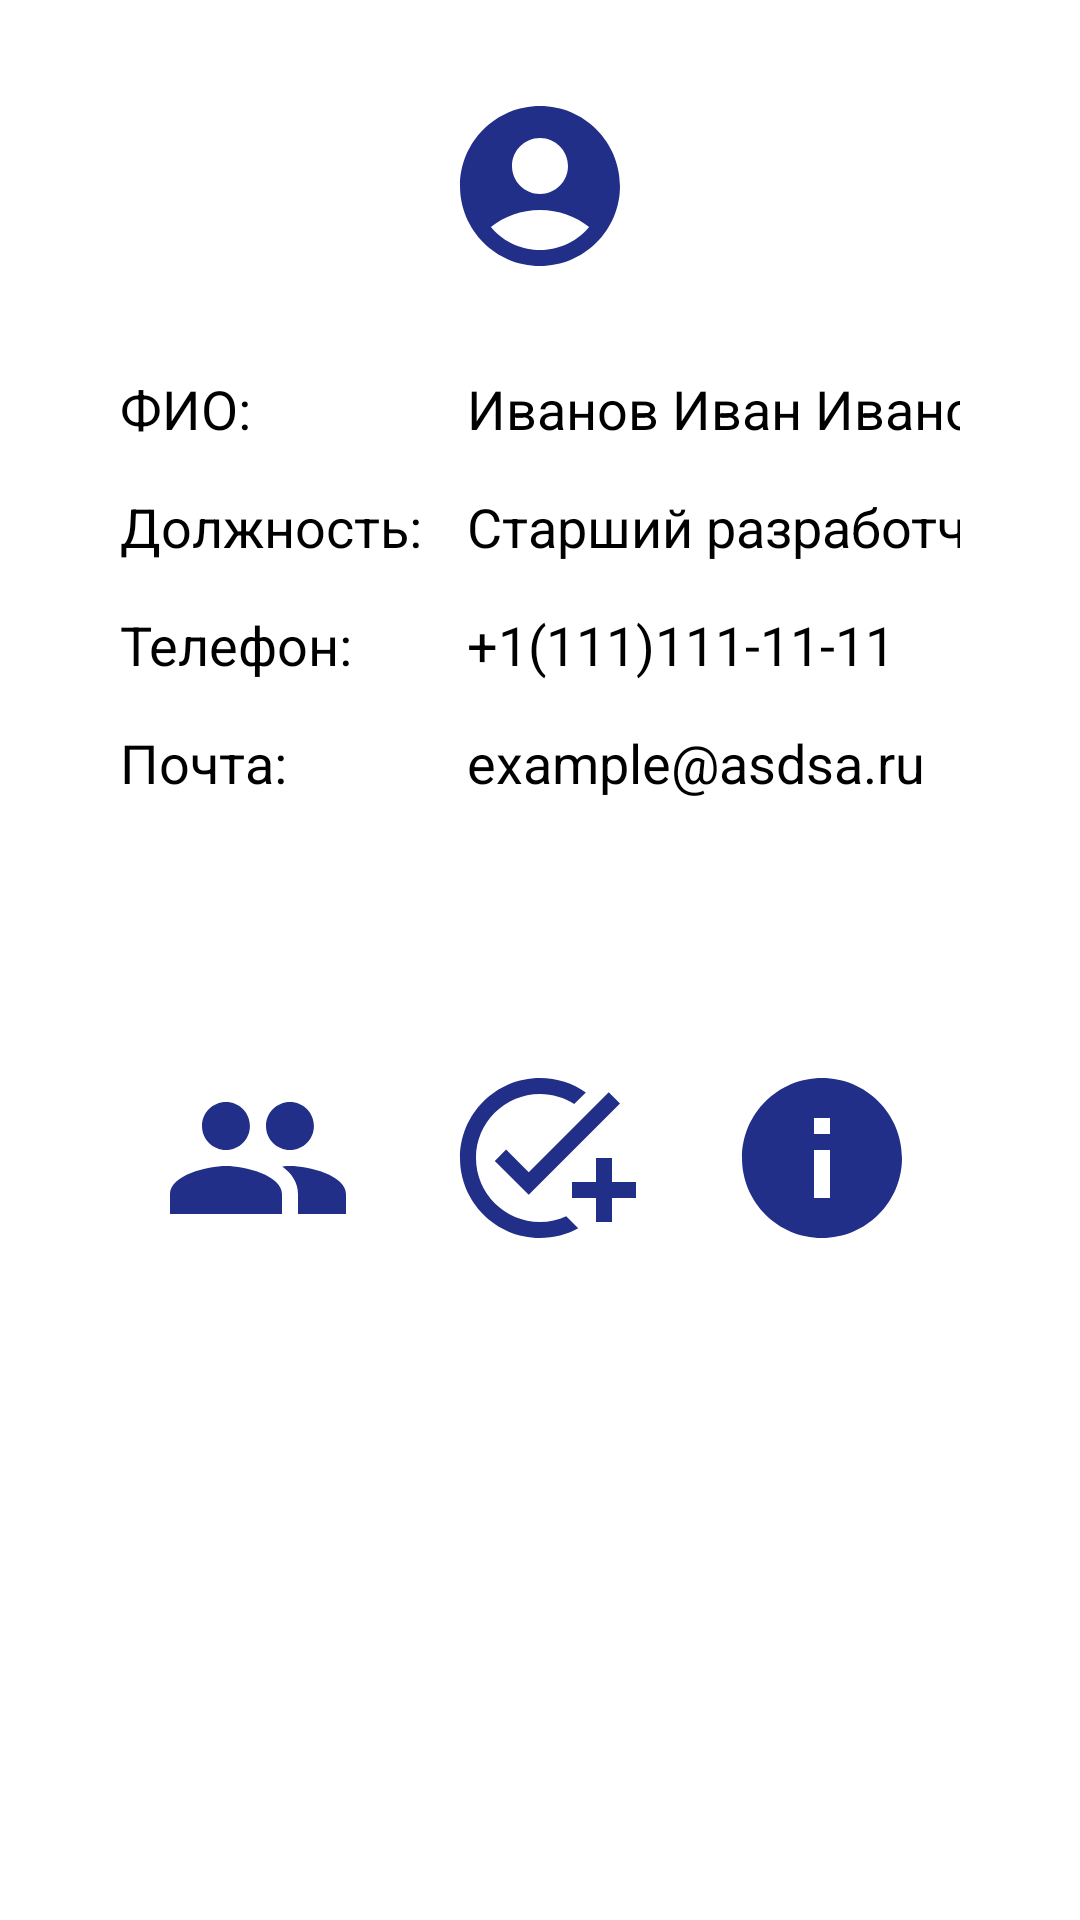

This screen was rendered from an Android layout file. Write that file and the resources it references.
<!-- AndroidManifest.xml: application theme Theme.Kotlin -->
<!-- res/layout/fragment_profile.xml -->
<?xml version="1.0" encoding="utf-8"?>
<FrameLayout xmlns:android="http://schemas.android.com/apk/res/android"
    xmlns:tools="http://schemas.android.com/tools"
    android:layout_width="match_parent"
    android:layout_height="match_parent"
    android:background="@color/main_bg"
    tools:context=".activity.fragment.profile.Profile">

    <RelativeLayout
        android:layout_width="match_parent"
        android:layout_height="match_parent">

        <ImageView
            android:id="@+id/avatar"
            android:layout_width="wrap_content"
            android:layout_height="wrap_content"
            android:src="@drawable/icon_profile"
            android:layout_centerHorizontal="true"
            android:layout_marginTop="30dp"
            />

        <TableLayout
            android:id="@+id/table_me"
            android:layout_below="@id/avatar"
            android:layout_marginTop="30dp"
            android:layout_width="match_parent"
            android:layout_height="wrap_content"
            android:minHeight="200dp"
            android:layout_marginHorizontal="@dimen/main_window_table_margin_horizontal">

            <TableRow
                >
                <TextView
                    android:layout_height="match_parent"
                    android:layout_width="wrap_content"
                    android:textColor="@color/black"
                    android:textSize="@dimen/h2"
                    android:text="ФИО:"
                    />

                <TextView
                    android:id="@+id/FCs"
                    android:layout_height="wrap_content"
                    android:layout_width="wrap_content"
                    android:textColor="@color/black"
                    android:textSize="@dimen/h2"
                    android:gravity="center_vertical"
                    android:text="Иванов Иван Иванович"
                    android:layout_marginStart="@dimen/main_window_table_text_margin_start"
                    android:maxWidth="@dimen/main_window_table_text_max_w"
                    />
            </TableRow>

            <TableRow
                android:layout_marginTop="15dp">
                <TextView
                    android:layout_height="match_parent"
                    android:layout_width="wrap_content"
                    android:textColor="@color/black"
                    android:textSize="@dimen/h2"
                    android:text="Должность:"
                    />

                <TextView
                    android:id="@+id/position"
                    android:layout_height="match_parent"
                    android:layout_width="match_parent"
                    android:textColor="@color/black"
                    android:textSize="@dimen/h2"
                    android:gravity="center_vertical"
                    android:text="Старший разработчик"
                    android:layout_marginStart="@dimen/main_window_table_text_margin_start"
                    android:maxWidth="@dimen/main_window_table_text_max_w"
                    />
            </TableRow>

            <TableRow
                android:layout_marginTop="15dp">
                <TextView
                    android:layout_height="match_parent"
                    android:layout_width="wrap_content"
                    android:textColor="@color/black"
                    android:textSize="@dimen/h2"
                    android:text="Телефон:"
                    />

                <TextView
                    android:id="@+id/telephon"
                    android:layout_height="match_parent"
                    android:layout_width="match_parent"
                    android:textColor="@color/black"
                    android:textSize="@dimen/h2"
                    android:gravity="center_vertical"
                    android:text="+1(111)111-11-11"
                    android:layout_marginStart="@dimen/main_window_table_text_margin_start"
                    android:maxWidth="@dimen/main_window_table_text_max_w"
                    />
            </TableRow>

            <TableRow
                android:layout_marginTop="15dp">
                <TextView
                    android:layout_height="match_parent"
                    android:layout_width="wrap_content"
                    android:textColor="@color/black"
                    android:textSize="@dimen/h2"
                    android:text="Почта:"
                    />

                <TextView
                    android:id="@+id/login"
                    android:layout_height="match_parent"
                    android:layout_width="match_parent"
                    android:textColor="@color/black"
                    android:textSize="@dimen/h2"
                    android:gravity="center_vertical"
                    android:text="example@asdsa.ru"
                    android:layout_marginStart="@dimen/main_window_table_text_margin_start"
                    android:maxWidth="@dimen/main_window_table_text_max_w"
                    />
            </TableRow>



        </TableLayout>

        <LinearLayout
            android:id="@+id/lst_btn_profile"
            android:layout_width="match_parent"
            android:layout_height="wrap_content"
            android:layout_below="@id/table_me"
            android:layout_marginTop="30dp"
            android:gravity="center_horizontal"
            android:divider="@drawable/divider_horizontal_invizible"
            android:showDividers="middle">

            <ImageButton
                android:id="@+id/btn_emploee"
                android:layout_width="wrap_content"
                android:layout_height="wrap_content"
                android:src="@drawable/ic_baseline_people_24"
                android:background="@null"/>


            <ImageButton
                android:id="@+id/btn_tasks"
                android:layout_width="wrap_content"
                android:layout_height="wrap_content"
                android:src="@drawable/ic_baseline_add_task_24"
                android:background="@null"/>

            <ImageButton
                android:id="@+id/btn_about"
                android:layout_width="wrap_content"
                android:layout_height="wrap_content"
                android:src="@drawable/ic_baseline_info_24"
                android:background="@null"/>
        </LinearLayout>
    </RelativeLayout>

</FrameLayout>
<!-- resources referenced by this layout -->
<resources>
  <color name="black">#FF000000</color>
  <dimen name="h2">18sp</dimen>
  <dimen name="main_window_table_margin_horizontal">40dp</dimen>
  <dimen name="main_window_table_text_margin_start">15dp</dimen>
  <dimen name="main_window_table_text_max_w">210dp</dimen>
  <!-- drawable divider_horizontal_invizible (drawable) -->
  <?xml version="1.0" encoding="utf-8"?>
  <shape xmlns:android="http://schemas.android.com/apk/res/android"
      android:shape="rectangle">
      <size android:height="0dp" android:width="30dp"/>
      <solid android:color="@null" />
  </shape>
  <!-- drawable ic_baseline_add_task_24 (drawable) -->
  <vector android:height="64dp" android:tint="#212F89"
      android:viewportHeight="24" android:viewportWidth="24"
      android:width="64dp" xmlns:android="http://schemas.android.com/apk/res/android">
      <path android:fillColor="@android:color/white" android:pathData="M22,5.18L10.59,16.6l-4.24,-4.24l1.41,-1.41l2.83,2.83l10,-10L22,5.18zM12,20c-4.41,0 -8,-3.59 -8,-8s3.59,-8 8,-8c1.57,0 3.04,0.46 4.28,1.25l1.45,-1.45C16.1,2.67 14.13,2 12,2C6.48,2 2,6.48 2,12s4.48,10 10,10c1.73,0 3.36,-0.44 4.78,-1.22l-1.5,-1.5C14.28,19.74 13.17,20 12,20zM19,15h-3v2h3v3h2v-3h3v-2h-3v-3h-2V15z"/>
  </vector>
  <!-- drawable ic_baseline_info_24 (drawable) -->
  <vector android:height="64dp" android:tint="#212F89"
      android:viewportHeight="24" android:viewportWidth="24"
      android:width="64dp" xmlns:android="http://schemas.android.com/apk/res/android">
      <path android:fillColor="@android:color/white" android:pathData="M12,2C6.48,2 2,6.48 2,12s4.48,10 10,10 10,-4.48 10,-10S17.52,2 12,2zM13,17h-2v-6h2v6zM13,9h-2L11,7h2v2z"/>
  </vector>
  <!-- drawable ic_baseline_people_24 (drawable) -->
  <vector android:height="64dp" android:tint="#212F89"
      android:viewportHeight="24" android:viewportWidth="24"
      android:width="64dp" xmlns:android="http://schemas.android.com/apk/res/android">
      <path android:fillColor="@android:color/white" android:pathData="M16,11c1.66,0 2.99,-1.34 2.99,-3S17.66,5 16,5c-1.66,0 -3,1.34 -3,3s1.34,3 3,3zM8,11c1.66,0 2.99,-1.34 2.99,-3S9.66,5 8,5C6.34,5 5,6.34 5,8s1.34,3 3,3zM8,13c-2.33,0 -7,1.17 -7,3.5L1,19h14v-2.5c0,-2.33 -4.67,-3.5 -7,-3.5zM16,13c-0.29,0 -0.62,0.02 -0.97,0.05 1.16,0.84 1.97,1.97 1.97,3.45L17,19h6v-2.5c0,-2.33 -4.67,-3.5 -7,-3.5z"/>
  </vector>
  <!-- drawable icon_profile (drawable) -->
  <vector android:height="64dp" android:tint="#212F89"
      android:viewportHeight="24" android:viewportWidth="24"
      android:width="64dp" xmlns:android="http://schemas.android.com/apk/res/android">
      <path android:fillColor="@android:color/white" android:pathData="M12,2C6.48,2 2,6.48 2,12s4.48,10 10,10s10,-4.48 10,-10S17.52,2 12,2zM12,6c1.93,0 3.5,1.57 3.5,3.5S13.93,13 12,13s-3.5,-1.57 -3.5,-3.5S10.07,6 12,6zM12,20c-2.03,0 -4.43,-0.82 -6.14,-2.88C7.55,15.8 9.68,15 12,15s4.45,0.8 6.14,2.12C16.43,19.18 14.03,20 12,20z"/>
  </vector>
  <style name="Theme.Kotlin" parent="Theme.MaterialComponents.DayNight.NoActionBar">
          
          <item name="colorPrimary">@color/dark_blue</item>
          <item name="colorPrimaryVariant">@color/purple_700</item>
          <item name="colorOnPrimary">@color/white</item>
          
          <item name="colorSecondary">@color/teal_200</item>
          <item name="colorSecondaryVariant">@color/teal_700</item>
          <item name="colorOnSecondary">@color/black</item>
          
          <item name="android:statusBarColor" tools:targetApi="l">?attr/colorPrimaryVariant</item>
          
      </style>
  <color name="purple_700">#FF3700B3</color>
  <color name="white">#FFFFFFFF</color>
  <color name="teal_200">#FF03DAC5</color>
  <color name="teal_700">#FF018786</color>
</resources>
